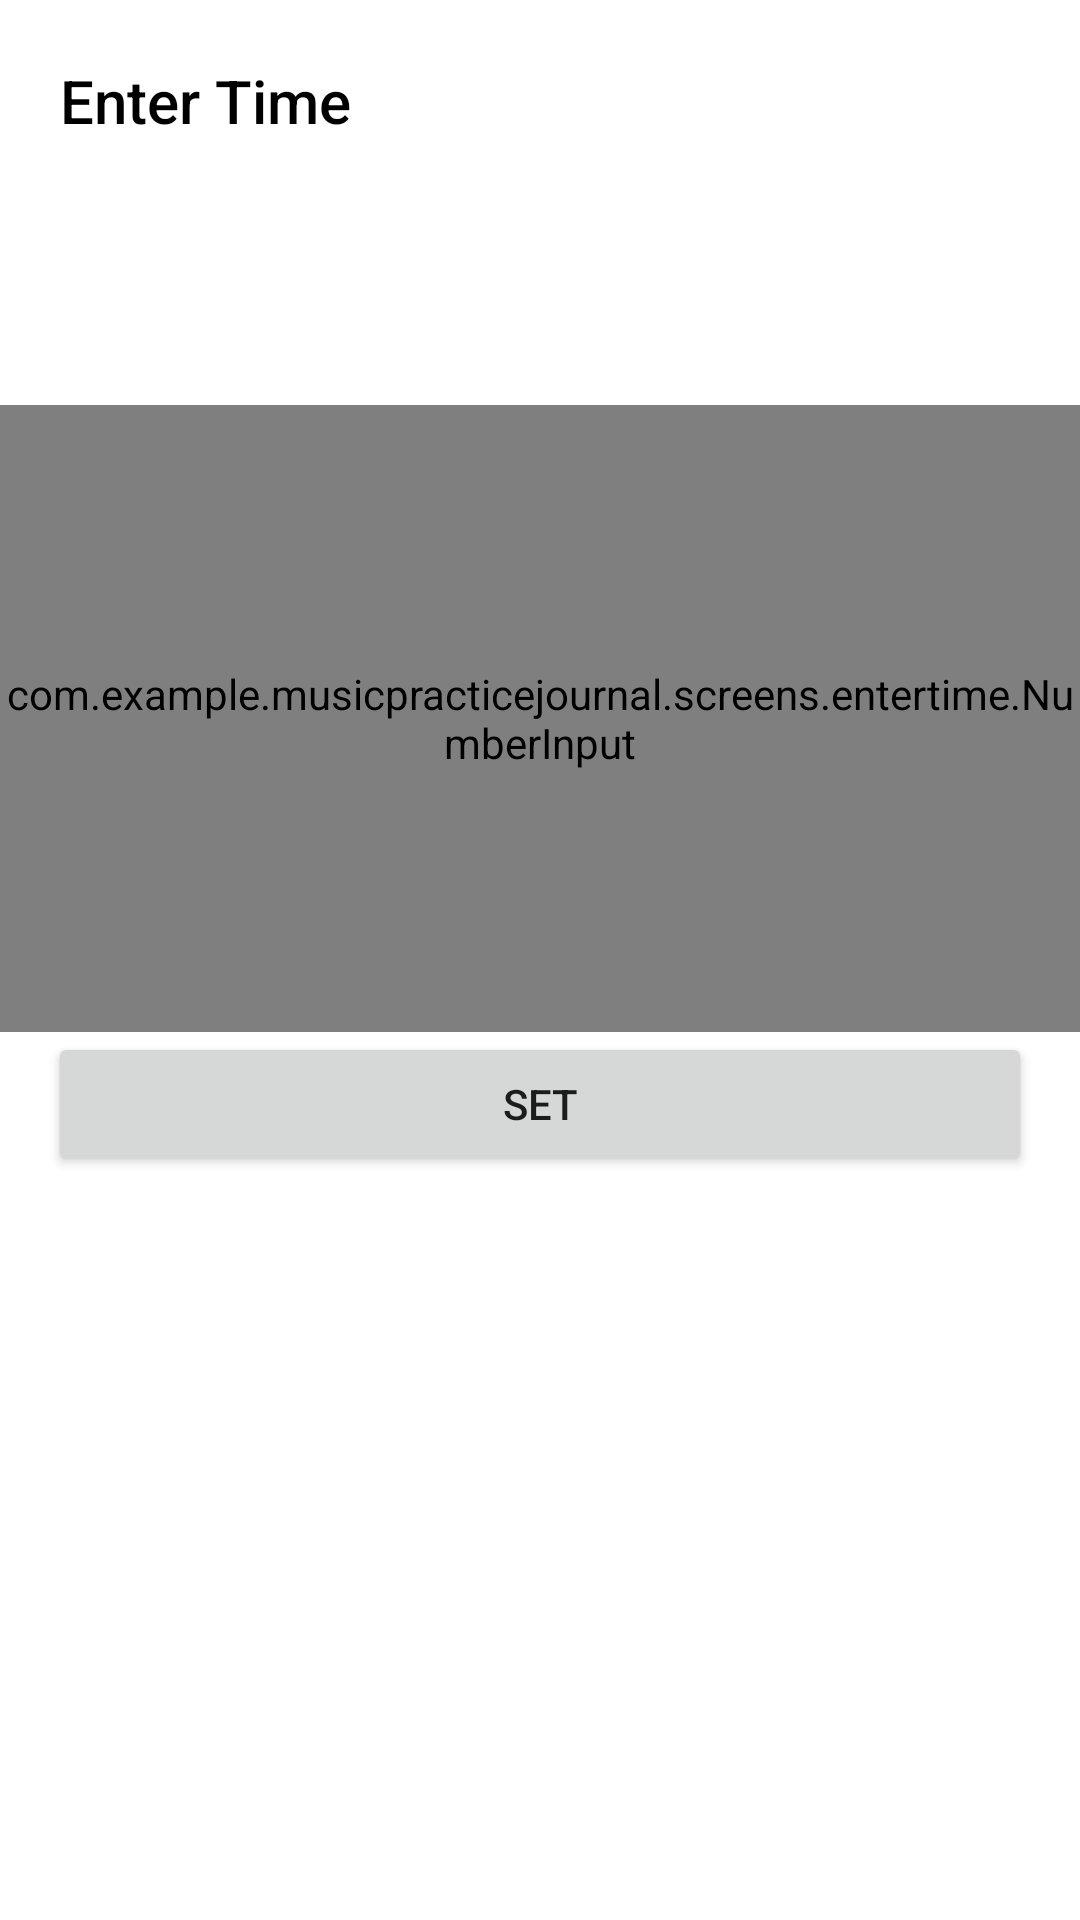

Reconstruct the res/layout file that produces this screen, plus the resources it refers to.
<!-- AndroidManifest.xml: application theme Theme.MusicPracticeJournal -->
<!-- res/layout/custom_time_sheet.xml -->
<?xml version="1.0" encoding="utf-8"?>
<layout>
    <data>
        <variable
            name="viewModel"
            type="com.example.musicpracticejournal.screens.entertime.EnterTimeViewModel" />
    </data>

<androidx.constraintlayout.widget.ConstraintLayout
    xmlns:android="http://schemas.android.com/apk/res/android"
    xmlns:app="http://schemas.android.com/apk/res-auto"
    android:layout_width="match_parent"
    android:layout_height="wrap_content"
    android:orientation="vertical">

    <TextView
        android:id="@+id/tv_last_practice_label"
        style="@style/TextAppearance.AppCompat.Title"
        android:layout_width="wrap_content"
        android:layout_height="wrap_content"
        android:padding="20dp"
        android:text="@string/time_sheet_title"
        android:textColor="@color/black"
        app:layout_constraintStart_toStartOf="parent"
        app:layout_constraintTop_toTopOf="parent" />

    <TextView
        android:id="@+id/et_time"
        style="@style/TextAppearance.AppCompat.Display2"
        android:layout_width="wrap_content"
        android:layout_height="wrap_content"
        android:layout_gravity="center"
        android:background="@null"
        android:text="@{viewModel.inputTime}"
        android:textColor="@color/black"
        app:layout_constraintEnd_toEndOf="parent"
        app:layout_constraintStart_toStartOf="parent"
        app:layout_constraintTop_toBottomOf="@+id/tv_last_practice_label" />

    <include
        android:id="@+id/numInput"
        layout="@layout/view_number_input"
        android:layout_width="match_parent"
        android:layout_height="0dp"
        android:layout_marginTop="8dp"
        android:maxHeight="300dp"
        android:minHeight="180dp"
        app:layout_constraintStart_toStartOf="parent"
        app:layout_constraintEnd_toEndOf="parent"
        app:layout_constraintVertical_weight="1"
        app:layout_constraintBottom_toTopOf="@+id/save_btn"
        app:layout_constraintTop_toBottomOf="@+id/et_time" />

    <Button
        android:id="@+id/save_btn"
        android:layout_width="match_parent"
        android:layout_height="wrap_content"
        android:layout_gravity="center"
        android:layout_marginHorizontal="16dp"
        android:text="@string/time_sheet_set"
        android:onClick="@{()->viewModel.setTime()}"
        android:layout_marginBottom="8dp"
        app:layout_constraintBottom_toTopOf="@+id/guideline3"
        app:layout_constraintEnd_toEndOf="parent"
        app:layout_constraintStart_toStartOf="parent" />

    <androidx.constraintlayout.widget.Guideline
        android:id="@+id/guideline3"
        android:layout_width="wrap_content"
        android:layout_height="wrap_content"
        android:orientation="horizontal"
        app:layout_constraintGuide_begin="400dp" />

</androidx.constraintlayout.widget.ConstraintLayout>
</layout>
<!-- res/layout/view_number_input.xml (included above) -->
<?xml version="1.0" encoding="utf-8"?>
<com.example.musicpracticejournal.screens.entertime.NumberInput
    xmlns:android="http://schemas.android.com/apk/res/android"
    xmlns:tools="http://schemas.android.com/tools"
    android:layout_width="match_parent"
    android:layout_height="match_parent"
    android:columnCount="3"
    xmlns:app="http://schemas.android.com/apk/res-auto">

        <Button
            android:id="@+id/btn1"
            android:text="1"
            tools:ignore="HardcodedText"
            style="@style/Button_NumberInput" />

        <Button
            android:id="@+id/btn2"
            android:text="2"
            tools:ignore="HardcodedText"
            style="@style/Button_NumberInput" />

        <Button
            android:id="@+id/btn3"
            android:text="3"
            tools:ignore="HardcodedText"
            style="@style/Button_NumberInput" />

        <Button
            android:id="@+id/btn4"
            android:text="4"
            tools:ignore="HardcodedText"
            style="@style/Button_NumberInput" />

        <Button
            android:id="@+id/btn5"
            android:text="5"
            tools:ignore="HardcodedText"
            style="@style/Button_NumberInput" />

        <Button
            android:id="@+id/btn6"
            android:text="6"
            tools:ignore="HardcodedText"
            style="@style/Button_NumberInput" />

        <Button
            android:id="@+id/btn7"
            android:text="7"
            tools:ignore="HardcodedText"
            style="@style/Button_NumberInput" />

        <Button
            android:id="@+id/btn8"
            android:text="8"
            tools:ignore="HardcodedText"
            style="@style/Button_NumberInput" />

        <Button
            android:id="@+id/btn9"
            android:text="9"
            tools:ignore="HardcodedText"
            style="@style/Button_NumberInput" />

        <Button
            android:id="@+id/btn00"
            android:text="00"
            tools:ignore="HardcodedText"
            style="@style/Button_NumberInput" />

        <Button
            android:id="@+id/btn0"
            android:text="0"
            tools:ignore="HardcodedText"
            style="@style/Button_NumberInput" />

        <com.google.android.material.button.MaterialButton
            android:id="@+id/btn_delete"
            style="@style/Button_NumberInput"
            app:icon="@drawable/ic_baseline_backspace_24_blue"
            android:backgroundTint="@color/white"
            app:iconGravity="textStart"
            tools:ignore="HardcodedText" />

</com.example.musicpracticejournal.screens.entertime.NumberInput>
<!-- resources referenced by this layout -->
<resources>
  <!-- drawable ic_baseline_backspace_24_blue (drawable) -->
  <vector xmlns:android="http://schemas.android.com/apk/res/android"
      android:width="24dp"
      android:height="24dp"
      android:autoMirrored="true"
      android:tint="#2B3988"
      android:viewportWidth="24"
      android:viewportHeight="24">
      <path
          android:fillColor="@android:color/white"
          android:pathData="M22,3L7,3c-0.69,0 -1.23,0.35 -1.59,0.88L0,12l5.41,8.11c0.36,0.53 0.9,0.89 1.59,0.89h15c1.1,0 2,-0.9 2,-2L24,5c0,-1.1 -0.9,-2 -2,-2zM19,15.59L17.59,17 14,13.41 10.41,17 9,15.59 12.59,12 9,8.41 10.41,7 14,10.59 17.59,7 19,8.41 15.41,12 19,15.59z" />
  </vector>
  <string name="time_sheet_set">Set</string>
  <string name="time_sheet_title">Enter Time</string>
  <style name="Button_NumberInput">
          <item name="android:layout_width">wrap_content</item>
          <item name="android:layout_height">wrap_content</item>
          <item name="android:layout_rowWeight">1</item>
          <item name="android:layout_columnWeight">1</item>
          <item name="android:textSize">20sp</item>
          <item name="android:layout_margin">0dp</item>
          <item name="android:includeFontPadding">false</item>
      </style>
  <style name="Theme.MusicPracticeJournal" parent="Theme.MaterialComponents.Light.NoActionBar">
          
          <item name="colorPrimary">@color/purple_500</item>
          <item name="colorPrimaryVariant">@color/purple_700</item>
          <item name="colorOnPrimary">@color/white</item>
          
          <item name="colorSecondary">@color/teal_200</item>
          <item name="colorSecondaryVariant">@color/teal_700</item>
          <item name="colorOnSecondary">@color/black</item>
          
          <item name="android:statusBarColor" tools:targetApi="l">?attr/colorPrimaryVariant</item>
          
      </style>
  <!-- not gathered from this repository: default colours our renderer supplied (Android Studio template values) -->
  <color name="purple_500">#FF6200EE</color>
  <color name="purple_700">#FF3700B3</color>
  <color name="teal_200">#FF03DAC5</color>
  <color name="teal_700">#FF018786</color>
  <color name="black">#FF000000</color>
  <color name="white">#FFFFFFFF</color>
</resources>
